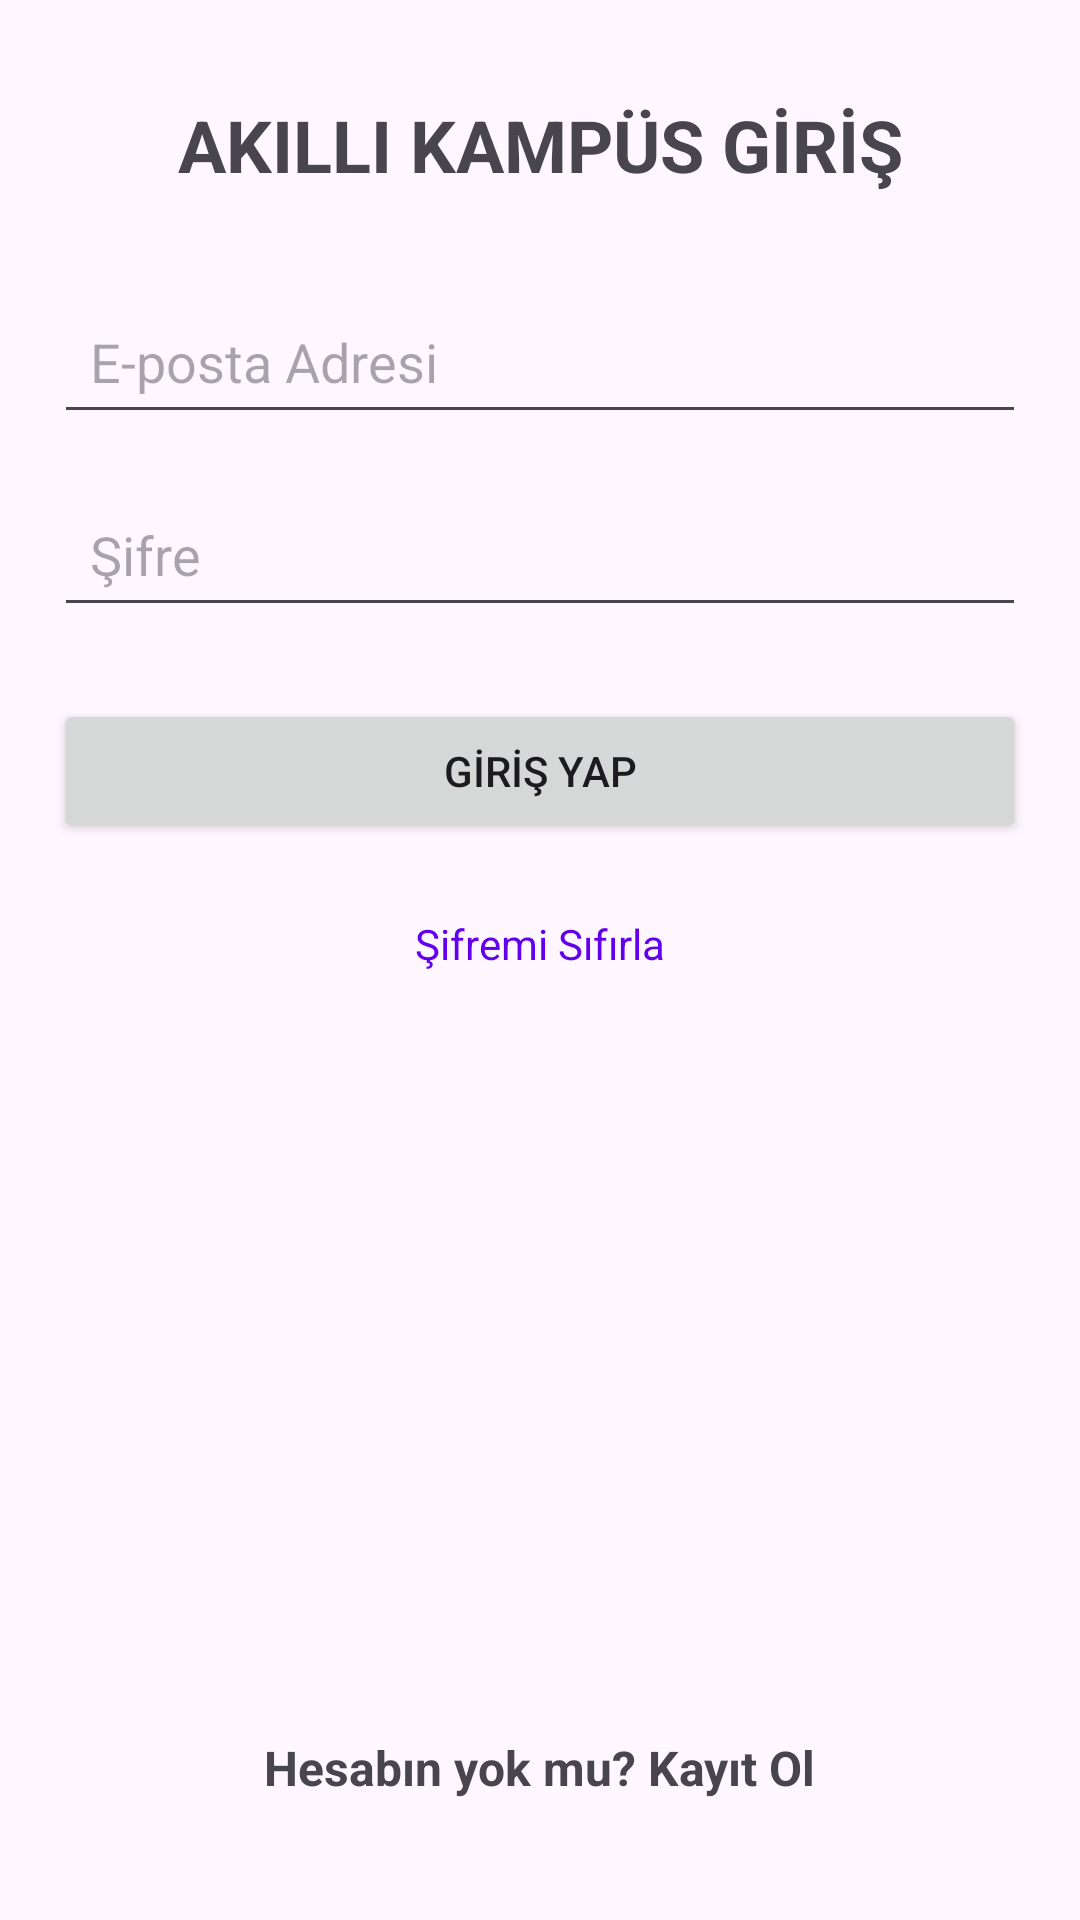

Write the Android layout XML for this screen, with the resource values it uses.
<!-- AndroidManifest.xml: application theme Theme.Kampusbildirim -->
<!-- res/layout/activity_login.xml -->
<?xml version="1.0" encoding="utf-8"?>
<androidx.constraintlayout.widget.ConstraintLayout xmlns:android="http://schemas.android.com/apk/res/android"
    xmlns:app="http://schemas.android.com/apk/res-auto"
    xmlns:tools="http://schemas.android.com/tools"
    android:id="@+id/main"
    android:layout_width="match_parent"
    android:layout_height="match_parent"
    tools:context=".LoginActivity">
    <TextView
        android:id="@+id/text_view_title"
        android:layout_width="wrap_content"
        android:layout_height="wrap_content"
        android:text="AKILLI KAMPÜS GİRİŞ"
        android:textSize="24sp"
        android:textStyle="bold"
        android:layout_marginTop="32dp"
        app:layout_constraintTop_toTopOf="parent"
        app:layout_constraintStart_toStartOf="parent"
        app:layout_constraintEnd_toEndOf="parent" />

    <EditText
        android:id="@+id/edit_text_email"
        android:layout_width="0dp"
        android:layout_height="wrap_content"
        android:hint="E-posta Adresi"
        android:inputType="textEmailAddress"
        android:padding="12dp"
        android:layout_marginTop="32dp"
        app:layout_constraintTop_toBottomOf="@id/text_view_title"
        app:layout_constraintStart_toStartOf="parent"
        app:layout_constraintEnd_toEndOf="parent"
        app:layout_constraintWidth_percent="0.9" />

    <EditText
        android:id="@+id/edit_text_password"
        android:layout_width="0dp"
        android:layout_height="wrap_content"
        android:hint="Şifre"
        android:inputType="textPassword"
        android:padding="12dp"
        android:layout_marginTop="16dp"
        app:layout_constraintTop_toBottomOf="@id/edit_text_email"
        app:layout_constraintStart_toStartOf="parent"
        app:layout_constraintEnd_toEndOf="parent"
        app:layout_constraintWidth_percent="0.9" />

    <TextView
        android:id="@+id/text_view_error"
        android:layout_width="0dp"
        android:layout_height="wrap_content"
        android:text="Hata: E-posta veya şifre hatalı."
        android:textColor="@android:color/holo_red_dark"
        android:textSize="14sp"
        android:gravity="center"
        android:visibility="gone" android:layout_marginTop="8dp"
        app:layout_constraintTop_toBottomOf="@id/edit_text_password"
        app:layout_constraintStart_toStartOf="parent"
        app:layout_constraintEnd_toEndOf="parent"
        app:layout_constraintWidth_percent="0.9" />

    <Button
        android:id="@+id/button_login"
        android:layout_width="0dp"
        android:layout_height="wrap_content"
        android:text="GİRİŞ YAP"
        android:padding="12dp"
        android:layout_marginTop="24dp"
        app:layout_constraintTop_toBottomOf="@id/text_view_error"
        app:layout_constraintStart_toStartOf="parent"
        app:layout_constraintEnd_toEndOf="parent"
        app:layout_constraintWidth_percent="0.9" />

    <TextView
        android:id="@+id/text_view_forgot_password"
        android:layout_width="wrap_content"
        android:layout_height="wrap_content"
        android:text="Şifremi Sıfırla"
        android:textColor="@color/design_default_color_primary"
        android:padding="8dp"
        android:clickable="true"
        android:focusable="true"
        android:layout_marginTop="16dp"
        app:layout_constraintTop_toBottomOf="@id/button_login"
        app:layout_constraintStart_toStartOf="parent"
        app:layout_constraintEnd_toEndOf="parent" />

    <TextView
        android:id="@+id/text_view_register"
        android:layout_width="wrap_content"
        android:layout_height="wrap_content"
        android:text="Hesabın yok mu? Kayıt Ol"
        android:textStyle="bold"
        android:textSize="16sp"
        android:padding="8dp"
        android:clickable="true"
        android:focusable="true"
        android:layout_marginBottom="32dp"
        app:layout_constraintBottom_toBottomOf="parent"
        app:layout_constraintStart_toStartOf="parent"
        app:layout_constraintEnd_toEndOf="parent" />
</androidx.constraintlayout.widget.ConstraintLayout>
<!-- resources referenced by this layout -->
<resources>
  <style name="Theme.Kampusbildirim" parent="Base.Theme.Kampusbildirim" />
  <style name="Base.Theme.Kampusbildirim" parent="Theme.Material3.DayNight.NoActionBar">
          
          
      </style>
</resources>
